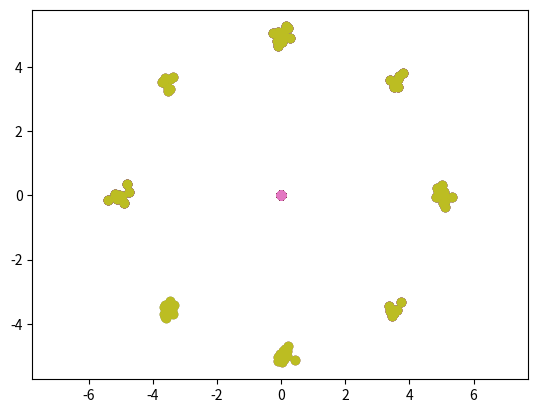

Source code (Python):
#!/usr/bin/env python3
# -*- coding: utf-8 -*-
"""
Created on Thu Jul  4 11:14:58 2019

[redacted]
"""
import numpy as np
import matplotlib.pyplot as plt


def gmm_sample(num_samples, mix_coeffs, mean, cov):
    # draws samples from multinomial distributions according to the probability distribution mix_coeffs
    z = np.random.multinomial(num_samples, mix_coeffs)
    samples = np.zeros(shape = [num_samples, len(mean[0])])
    i_start = 0
    for i in range(len(mix_coeffs)):
        i_end = i_start + z[i]
        samples[i_start:i_end, :] = np.random.multivariate_normal(
                mean = np.array(mean)[i, :],
                # np.diag here constructs a diagonal array with the rows of the cov matrix
                cov = np.diag(np.array(cov)[i, :]),
                size = z[i])
        #print(cov)
        #print(np.diag(np.array(cov)[i, :]))
        i_start = i_end
        plt.scatter(samples[:, 0], samples[:, 1])
    return samples



sample_size = 100
mix_coeff = [0.125, 0.125, 0.125, 0.125, 0.125, 0.125, 0.125, 0.125]
mean = [[-5, 0], [(5/np.sqrt(2)), (5/np.sqrt(2))], [0, 5], [(5/np.sqrt(2)), (-5/np.sqrt(2))], [5, 0], [(-5/np.sqrt(2)), (5/np.sqrt(2))], [0, -5], [(-5/np.sqrt(2)), (-5/np.sqrt(2))]]
#cov =  [[0.2, 0.2], [0.2, 0.2],[0.2, 0.2], [0.2, 0.2],[0.2, 0.2], [0.2, 0.2],[0.2, 0.2], [0.2, 0.2]]
#cov =  [[0.02, 0.02], [0.02, 0.02],[0.02, 0.02], [0.02, 0.02], [0.02, 0.02], [0.02, 0.02],[0.02, 0.02], [0.02, 0.02]]
v = 0.02
cov =  [[v, v], [v, v], [v, v], [v, v], [v, v], [v, v], [v, v], [v, v]]
#print(np.array(cov)[1, :])
#print(np.diag(np.array(cov)[1, :]))
samples = gmm_sample(sample_size, mix_coeff, mean, cov)
#print(samples)
#print(samples[:, 0])
#print(samples[:, 1])
plt.axis('equal')
plt.scatter(samples[:, 0], samples[:, 1])

